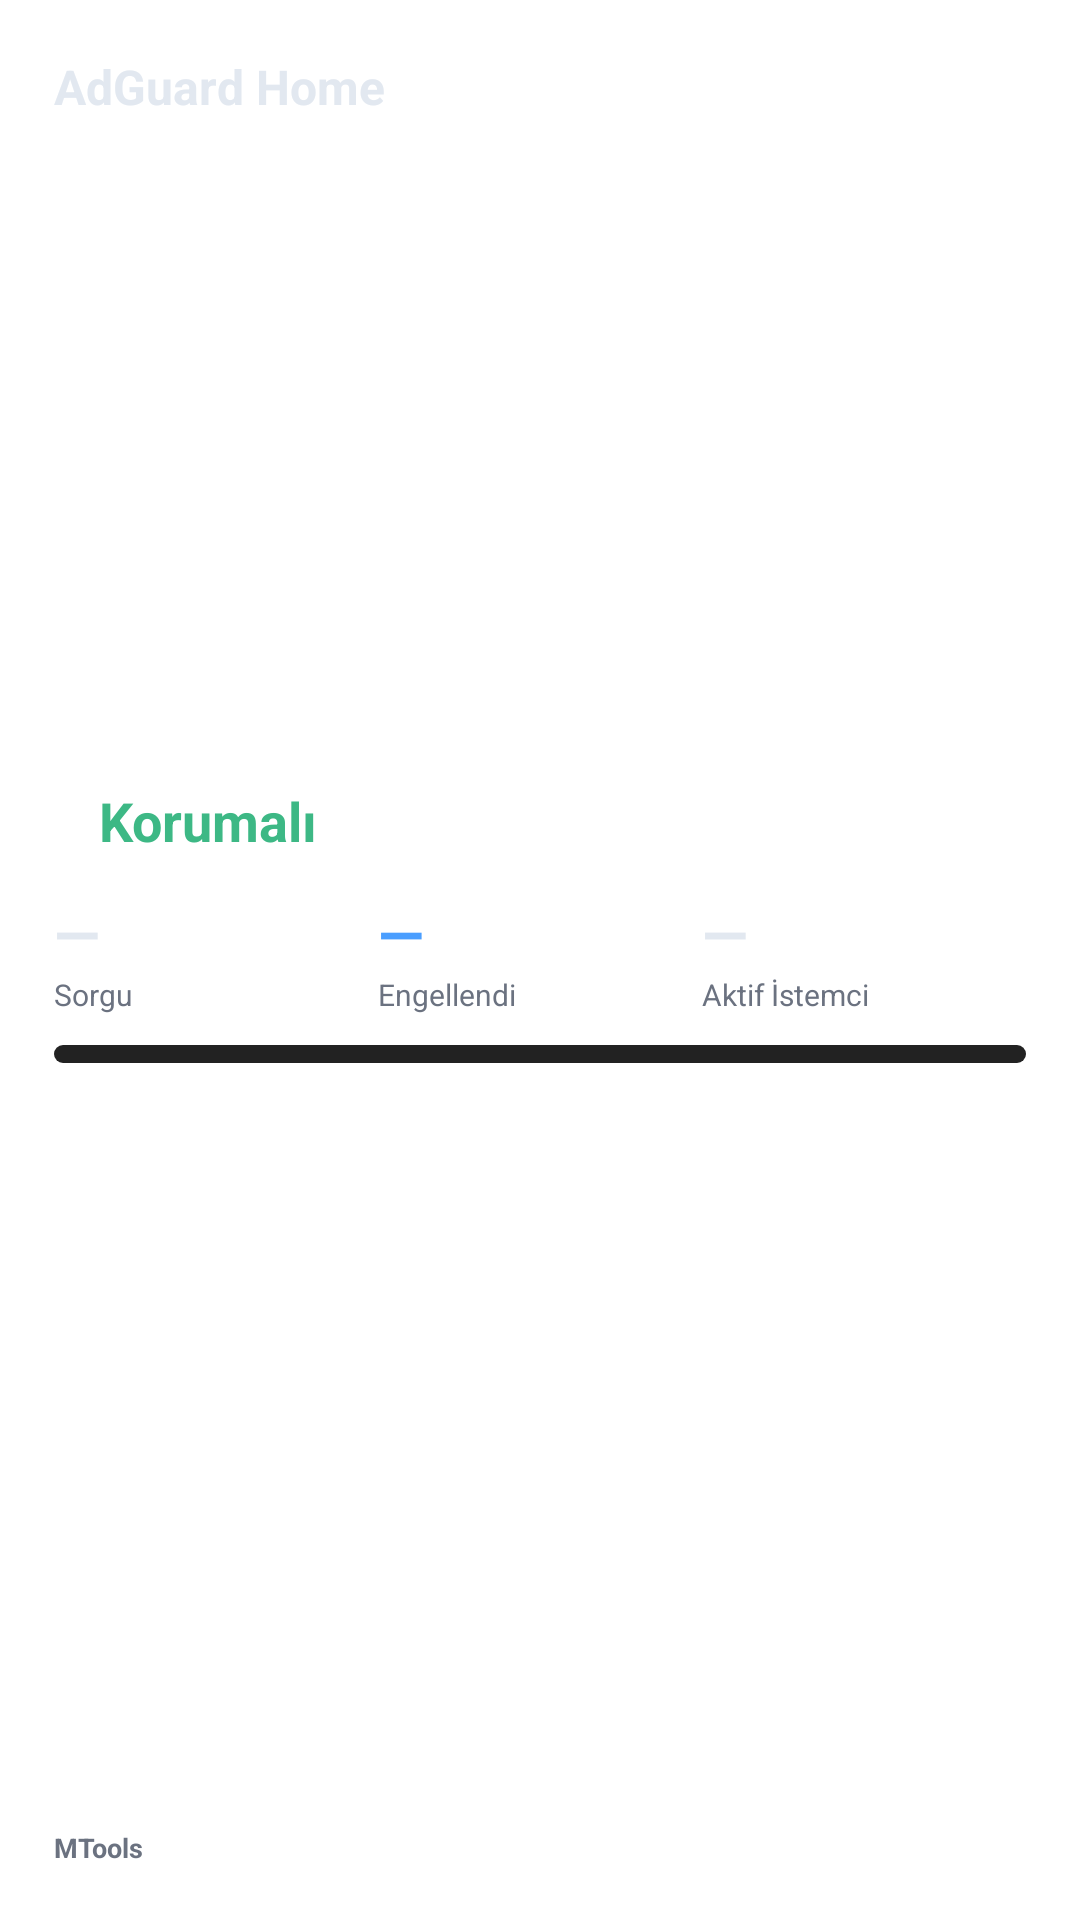

This screen was rendered from an Android layout file. Write that file and the resources it references.
<!-- AndroidManifest.xml: fallback theme Theme.MaterialComponents.DayNight.NoActionBar -->
<!-- res/layout/widget_adguard_large.xml -->
<?xml version="1.0" encoding="utf-8"?>
<LinearLayout xmlns:android="http://schemas.android.com/apk/res/android"
    android:id="@+id/widget_root_adguard"
    android:layout_width="match_parent"
    android:layout_height="match_parent"
    android:background="@drawable/widget_background"
    android:orientation="vertical"
    android:padding="18dp">

    
    <LinearLayout
        android:layout_width="match_parent"
        android:layout_height="wrap_content"
        android:orientation="horizontal"
        android:gravity="center_vertical">

        <TextView
            android:layout_width="0dp"
            android:layout_height="wrap_content"
            android:layout_weight="1"
            android:text="AdGuard Home"
            android:textColor="@color/widget_text_primary"
            android:textSize="16sp"
            android:textStyle="bold" />

        <TextView
            android:id="@+id/adguard_updated_at"
            android:layout_width="wrap_content"
            android:layout_height="wrap_content"
            android:text=""
            android:textColor="@color/widget_text_muted"
            android:textSize="10sp" />
    </LinearLayout>

    <TextView
        android:id="@+id/adguard_empty_text"
        android:layout_width="match_parent"
        android:layout_height="0dp"
        android:layout_weight="1"
        android:gravity="center"
        android:text="Bağlantı yok"
        android:textColor="@color/widget_text_muted"
        android:textSize="13sp"
        android:visibility="gone" />

    <LinearLayout
        android:id="@+id/adguard_content"
        android:layout_width="match_parent"
        android:layout_height="0dp"
        android:layout_weight="1"
        android:orientation="vertical"
        android:gravity="center_vertical">

        <LinearLayout
            android:layout_width="wrap_content"
            android:layout_height="wrap_content"
            android:orientation="horizontal"
            android:gravity="center_vertical"
            android:layout_marginTop="6dp">

            <ImageView
                android:id="@+id/adguard_status_dot"
                android:layout_width="9dp"
                android:layout_height="9dp"
                android:src="@drawable/widget_dot_success" />

            <TextView
                android:id="@+id/adguard_status_text"
                android:layout_width="wrap_content"
                android:layout_height="wrap_content"
                android:layout_marginStart="6dp"
                android:text="Korumalı"
                android:textColor="@color/widget_success"
                android:textSize="18sp"
                android:textStyle="bold" />
        </LinearLayout>

        
        <LinearLayout
            android:layout_width="match_parent"
            android:layout_height="wrap_content"
            android:orientation="horizontal"
            android:layout_marginTop="12dp">

            <LinearLayout
                android:layout_width="0dp"
                android:layout_height="wrap_content"
                android:layout_weight="1"
                android:orientation="vertical">

                <TextView
                    android:id="@+id/adguard_total_value"
                    android:layout_width="wrap_content"
                    android:layout_height="wrap_content"
                    android:text="—"
                    android:textColor="@color/widget_text_primary"
                    android:textSize="20sp"
                    android:textStyle="bold" />

                <TextView
                    android:layout_width="wrap_content"
                    android:layout_height="wrap_content"
                    android:text="Sorgu"
                    android:textColor="@color/widget_text_muted"
                    android:textSize="10sp" />
            </LinearLayout>

            <LinearLayout
                android:layout_width="0dp"
                android:layout_height="wrap_content"
                android:layout_weight="1"
                android:orientation="vertical">

                <TextView
                    android:id="@+id/adguard_blocked_value"
                    android:layout_width="wrap_content"
                    android:layout_height="wrap_content"
                    android:text="—"
                    android:textColor="@color/widget_primary"
                    android:textSize="20sp"
                    android:textStyle="bold" />

                <TextView
                    android:layout_width="wrap_content"
                    android:layout_height="wrap_content"
                    android:text="Engellendi"
                    android:textColor="@color/widget_text_muted"
                    android:textSize="10sp" />
            </LinearLayout>

            <LinearLayout
                android:layout_width="0dp"
                android:layout_height="wrap_content"
                android:layout_weight="1"
                android:orientation="vertical">

                <TextView
                    android:id="@+id/adguard_clients_value"
                    android:layout_width="wrap_content"
                    android:layout_height="wrap_content"
                    android:text="—"
                    android:textColor="@color/widget_text_primary"
                    android:textSize="20sp"
                    android:textStyle="bold" />

                <TextView
                    android:layout_width="wrap_content"
                    android:layout_height="wrap_content"
                    android:text="Aktif İstemci"
                    android:textColor="@color/widget_text_muted"
                    android:textSize="10sp" />
            </LinearLayout>
        </LinearLayout>

        <ProgressBar
            android:id="@+id/adguard_progress"
            style="@android:style/Widget.ProgressBar.Horizontal"
            android:layout_width="match_parent"
            android:layout_height="6dp"
            android:layout_marginTop="10dp"
            android:max="100"
            android:progress="0"
            android:progressDrawable="@drawable/widget_progress_track" />

        <TextView
            android:id="@+id/adguard_avg_text"
            android:layout_width="match_parent"
            android:layout_height="wrap_content"
            android:layout_marginTop="8dp"
            android:text=""
            android:textColor="@color/widget_text_secondary"
            android:textSize="11sp" />

        <TextView
            android:id="@+id/adguard_security_text"
            android:layout_width="match_parent"
            android:layout_height="wrap_content"
            android:layout_marginTop="2dp"
            android:text=""
            android:textColor="@color/widget_text_secondary"
            android:textSize="11sp" />
    </LinearLayout>

    <TextView
        android:layout_width="wrap_content"
        android:layout_height="wrap_content"
        android:text="MTools"
        android:textColor="@color/widget_text_muted"
        android:textSize="9sp"
        android:textStyle="bold" />
</LinearLayout>
<!-- resources referenced by this layout -->
<resources>
  <color name="widget_primary">#4A9EFF</color>
  <color name="widget_success">#3DB885</color>
  <color name="widget_text_muted">#6B7280</color>
  <color name="widget_text_primary">#E2E8F0</color>
  <color name="widget_text_secondary">#94A3B8</color>
  <!-- drawable widget_progress_track (drawable) -->
  <?xml version="1.0" encoding="utf-8"?>
  <layer-list xmlns:android="http://schemas.android.com/apk/res/android">
      <item android:id="@android:id/background">
          <shape android:shape="rectangle">
              <corners android:radius="3dp" />
              <solid android:color="@color/widget_bg_light" />
          </shape>
      </item>
      <item android:id="@android:id/progress">
          <clip>
              <shape android:shape="rectangle">
                  <corners android:radius="3dp" />
                  <solid android:color="@color/widget_primary" />
              </shape>
          </clip>
      </item>
  </layer-list>
  <color name="widget_bg_light">#222222</color>
</resources>
